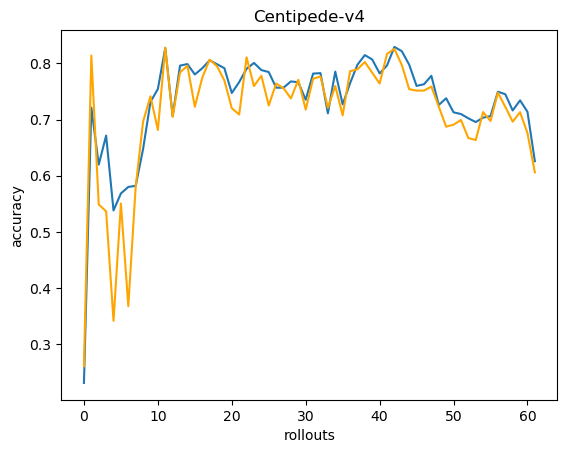

The table this chart was drawn from, first rows:
0.23103449, 0.260869562625885
0.7212, 0.814
0.6198, 0.5488
0.6714, 0.5366
0.5381, 0.3416
0.5684, 0.5506
0.58, 0.3678
0.582, 0.5804
0.6474, 0.6963
0.7315, 0.7414
0.7543, 0.6815
0.8275, 0.828
0.7061, 0.7048
0.796, 0.784
0.7988, 0.7957
0.7803, 0.7226
0.7913, 0.7743
0.8054, 0.8068
0.7986, 0.7949
0.7914, 0.7695
0.7473, 0.7202
0.7667, 0.709
0.7904, 0.8107
0.8008, 0.7597
0.7881, 0.7779
0.7846, 0.725
0.7567, 0.7643
0.7568, 0.7557
0.7679, 0.7377
0.7665, 0.7707
0.7352, 0.7178
0.7818, 0.7726
0.7827, 0.7767
0.7111, 0.7209
0.7854, 0.7597
0.727, 0.7076
0.7646, 0.786
0.7976, 0.7895
0.8148, 0.8025
0.8069, 0.7833
0.7822, 0.7642
0.7964, 0.8169
0.8293, 0.8258
0.8217, 0.7972
0.7976, 0.754
0.7599, 0.7515
0.7628, 0.7515
0.7779, 0.7587
0.7259, 0.723
0.7379, 0.6873
0.7129, 0.6908
0.7098, 0.6993
0.7022, 0.6671
0.6956, 0.6635
0.7034, 0.7132
0.7061, 0.6974
0.7495, 0.7479
0.7451, 0.7226
0.7162, 0.6962
0.7341, 0.713
0.7138, 0.6758
... 1 more rows
